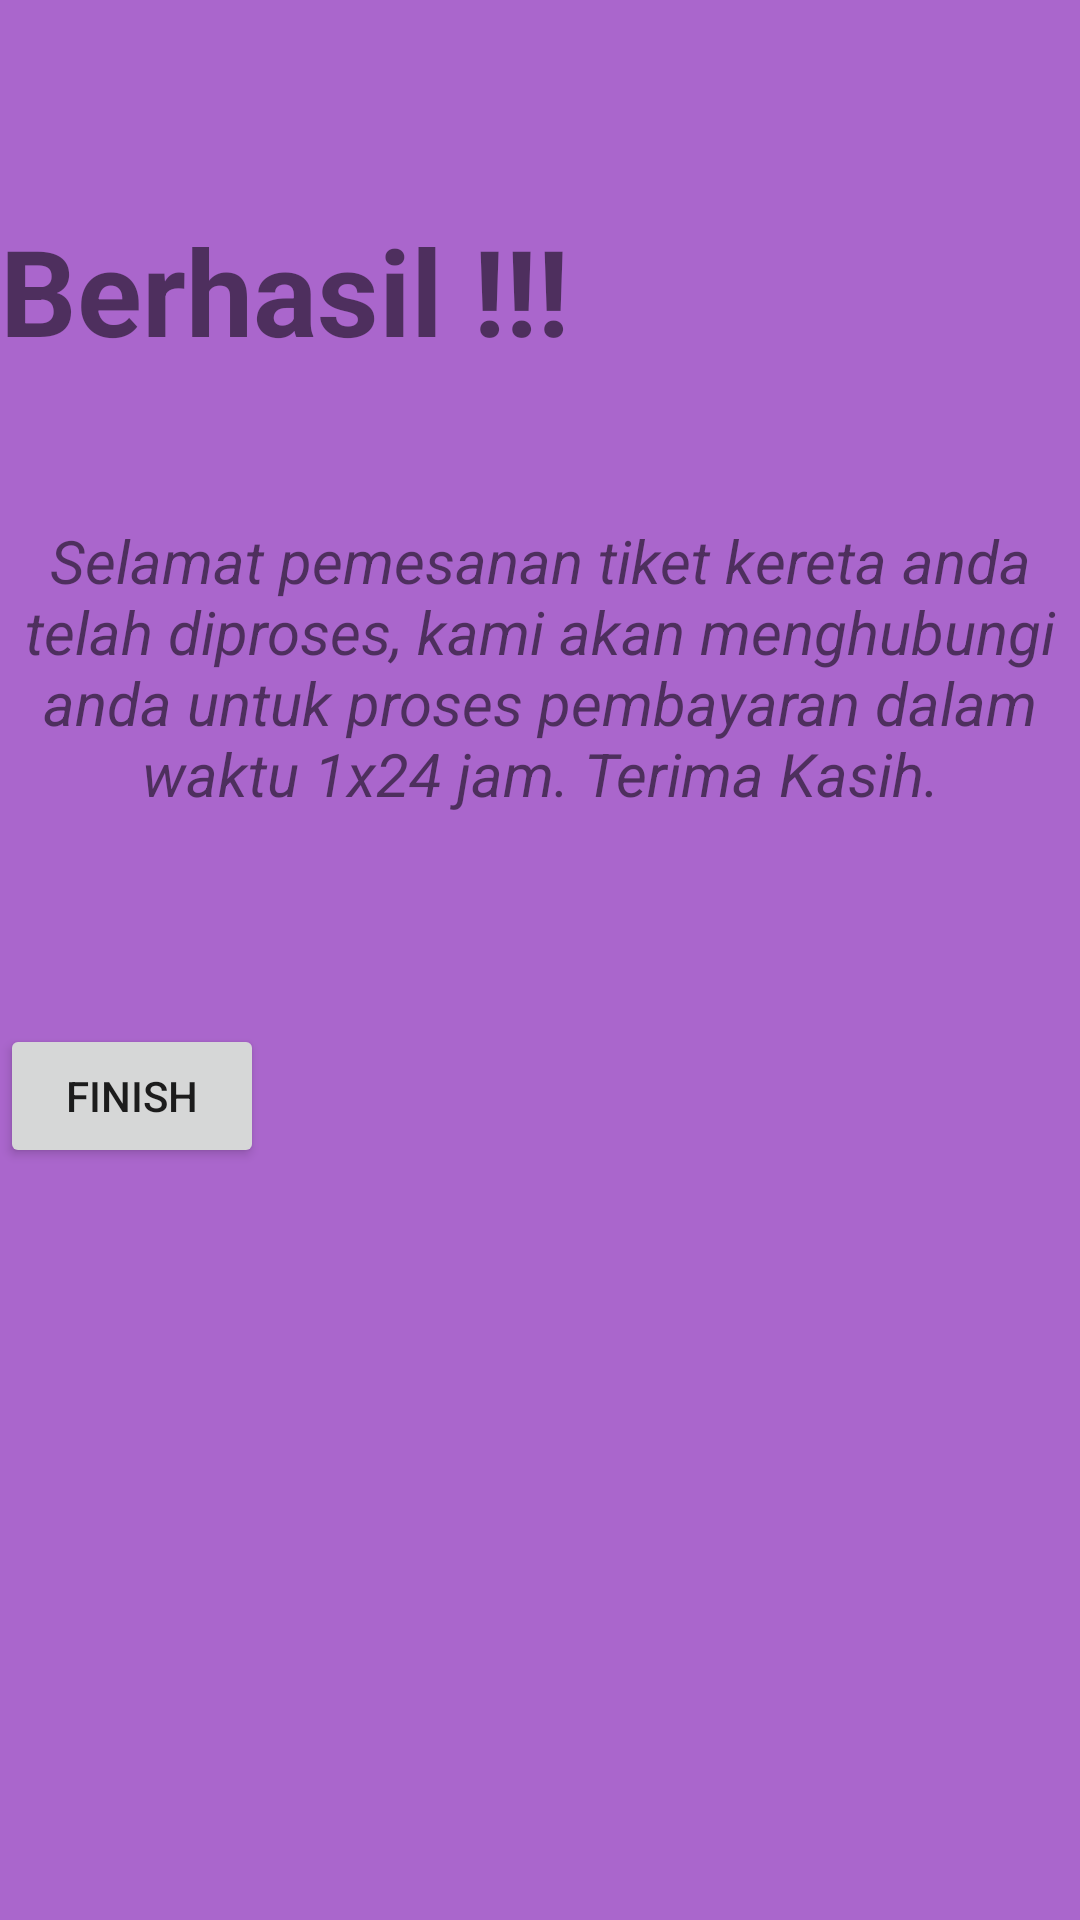

The Android layout XML behind this screen, and the referenced resources:
<!-- AndroidManifest.xml: application theme Theme.TiketKereta -->
<!-- res/layout/activity_cetakhasil.xml -->
<?xml version="1.0" encoding="utf-8"?>
<LinearLayout xmlns:android="http://schemas.android.com/apk/res/android"
    xmlns:tools="http://schemas.android.com/tools"

    android:layout_width="match_parent"
    android:layout_height="match_parent"
    android:layout_margin="16dp"
    android:orientation="vertical"
    android:background="@android:color/holo_purple"
    tools:context=".cetakhasil">

    <TextView
        android:layout_width="wrap_content"
        android:layout_height="wrap_content"
        android:layout_marginBottom="50dp"
        android:layout_marginTop="70dp"
        android:text="Berhasil !!!"
        android:textStyle="bold"
        android:textSize="40dp" />

    <TextView
        android:layout_width="wrap_content"
        android:layout_height="wrap_content"
        android:layout_marginBottom="20dp"
        android:text="Selamat pemesanan tiket kereta anda telah diproses, kami akan menghubungi anda untuk proses pembayaran dalam waktu 1x24 jam. Terima Kasih."
        android:textStyle="italic"
        android:gravity="center"
        android:textSize="20dp" />

    <Button
        android:id="@+id/button3"
        android:layout_width="wrap_content"
        android:layout_height="wrap_content"
        android:layout_marginTop="50dp"
        android:text="Finish"
        android:gravity="center"
        tools:layout_editor_absoluteX="290dp"
        tools:layout_editor_absoluteY="550dp" />

</LinearLayout>
<!-- resources referenced by this layout -->
<resources>
  <style name="Theme.TiketKereta" parent="Theme.MaterialComponents.DayNight.DarkActionBar">
          
          <item name="colorPrimary">@color/purple_500</item>
          <item name="colorPrimaryVariant">@color/purple_700</item>
          <item name="colorOnPrimary">@color/white</item>
          
          <item name="colorSecondary">@color/teal_200</item>
          <item name="colorSecondaryVariant">@color/teal_700</item>
          <item name="colorOnSecondary">@color/black</item>
          
          <item name="android:statusBarColor" tools:targetApi="l">?attr/colorPrimaryVariant</item>
          
      </style>
  <!-- not gathered from this repository: default colours our renderer supplied (Android Studio template values) -->
  <color name="purple_500">#FF6200EE</color>
  <color name="purple_700">#FF3700B3</color>
  <color name="teal_200">#FF03DAC5</color>
  <color name="teal_700">#FF018786</color>
  <color name="black">#FF000000</color>
  <color name="white">#FFFFFFFF</color>
</resources>
